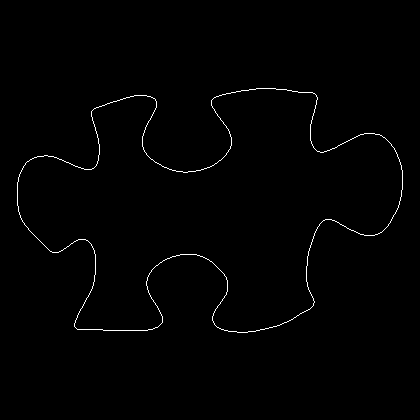

Data behind this chart, as committed beside it:
17, 182
17, 183
17, 184
17, 185
17, 186
17, 187
17, 188
17, 189
17, 190
17, 191
17, 192
17, 193
17, 194
17, 195
17, 196
17, 197
17, 198
17, 199
17, 200
17, 201
17, 202
17, 203
17, 204
17, 205
18, 206
18, 207
18, 208
18, 209
18, 210
18, 211
19, 212
19, 213
19, 214
20, 215
20, 216
20, 217
21, 218
21, 219
22, 220
22, 221
23, 222
24, 223
24, 224
25, 225
26, 226
27, 227
28, 228
28, 229
29, 230
30, 231
31, 232
32, 233
33, 234
34, 235
35, 236
36, 237
37, 238
38, 239
39, 240
40, 241
41, 242
... 1,356 more rows
